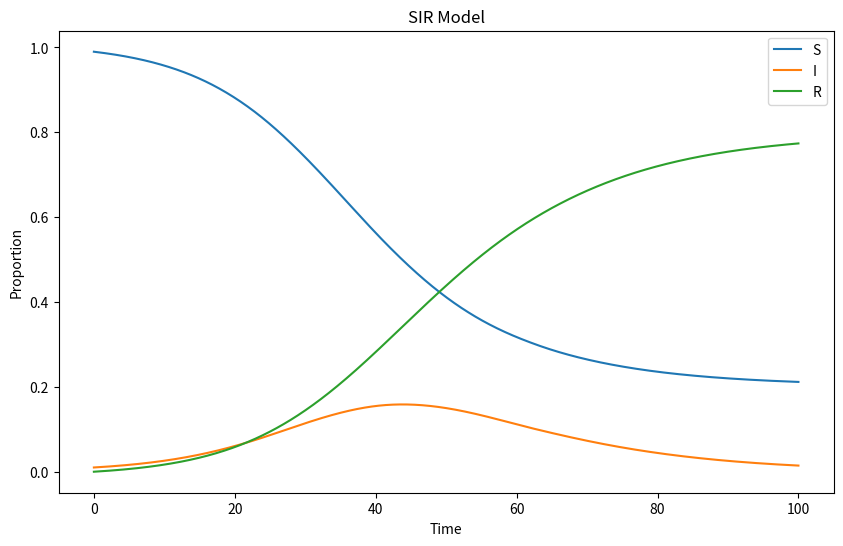

Reproduce this figure in Python.
import numpy as np
import matplotlib.pyplot as plt

# Function that contains the model dynamics

def SIR_model(t, y, beta, gamma):
    S, I, R = y
    dSdt = -beta * S * I
    dIdt = beta * S * I - gamma * I
    dRdt = gamma * I
    return [dSdt, dIdt, dRdt]

# Parameters
beta = 0.2
gamma = 0.1

# Initial conditions
S0 = 0.99
I0 = 0.01
R0 = 0

# Time vector
t = np.linspace(0, 100, 1000)

# Solve the ODE
from scipy.integrate import solve_ivp
solution = solve_ivp(SIR_model, [0, 100], [S0, I0, R0], args=(beta, gamma), t_eval=t)

# Plot the results
plt.figure(figsize=(10, 6))
plt.plot(solution.t, solution.y[0], label='S')
plt.plot(solution.t, solution.y[1], label='I')
plt.plot(solution.t, solution.y[2], label='R')
plt.xlabel('Time')
plt.ylabel('Proportion')
plt.title('SIR Model')
plt.legend()
plt.show()
